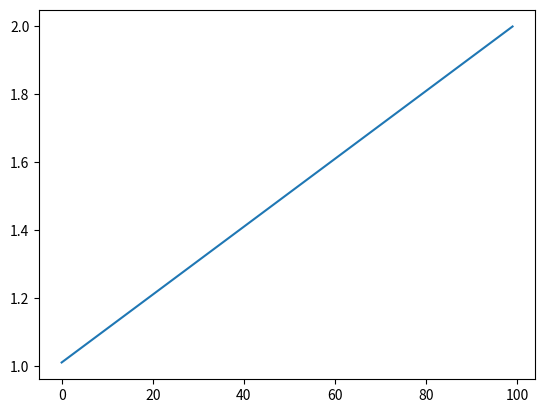

Write the Python code that produced this figure.
import re
import numpy as np
import matplotlib.pyplot as plt
from math import *


class ODESystem:
    @staticmethod
    def analyticalExpression(expr_list: str, var_list: list[str], input_list: list[str] = None):
        if input_list is None or input_list == []:
            input_expr = ""
        else:
            input_expr = ',' + ','.join(input_list)
        pattern = r'(' + '|'.join(map(re.escape, var_list)) + r')\[(\d+)\]'
        var_pattern = r'(\S+)\[(\d+)\]'

        def repl(match):
            string = match.group(1)
            number = match.group(2)
            idx = var_list.index(string)
            return f"x[{idx}][{number}]"

        def get_info(string):
            match = re.search(var_pattern, string)
            return var_list.index(match.group(1)), int(match.group(2))

        res = [(lambda x: 0) for _ in var_list]
        dim_list = [0 for _ in var_list]
        expr_list = expr_list.split(',')
        for expr in expr_list:
            var_expr, eq_expr = expr.split('=')
            eq_expr = re.sub(pattern, repl, eq_expr)
            idx, dim = get_info(var_expr)
            res[idx] = eval(f"lambda x{input_expr}: " + eq_expr)
            dim_list[idx] = dim
        return dim_list, res

    def analyticalInput(self, input_expr=None):
        res = []
        if input_expr is None:
            input_expr = {}
        for var in self.input_list:
            expr = input_expr.get(var)
            if expr is None:
                res.append(lambda t: 0)
            else:
                res.append(eval("lambda t: " + expr))
        return res

    def getInput(self, t=None):
        if t is None:
            t = self.now_time
        res = [fun(t) for fun in self.input_fun_list]
        return res

    def __init__(self, expr_list, var_list, input_list=None, init_state=None, method='rk'):
        if init_state is None:
            init_state = []
        if input_list is None:
            input_list = []
        dim_list, eq_list = ODESystem.analyticalExpression(expr_list, var_list, input_list)
        self.var_list = var_list
        self.input_list = input_list
        self.dim_list = dim_list
        self.eq_list = eq_list
        self.var_num = len(eq_list)
        self.state = init_state.copy()
        self.init_state = init_state.copy()
        self.max_dim = max(self.dim_list)
        self.method = method
        self.fit_state_size()
        self.input_fun_list = self.analyticalInput()
        self.now_time = 0.

    def fit_state_size(self):
        state = np.zeros((self.var_num, self.max_dim)).astype(np.float64)
        for idx_var in range(min(self.var_num, len(self.state))):
            for idx_dim in range(min(self.dim_list[idx_var], len(self.state[idx_var]))):
                state[idx_var][idx_dim] = self.state[idx_var][idx_dim]
        self.state = state

    def rk_fun(self, y, t):
        res = np.roll(y, -1, axis=1)
        for idx in range(self.var_num):
            res[idx][self.dim_list[idx] - 1] = self.eq_list[idx](y, *self.getInput(t))
        return res

    def next(self, dT: float):
        if self.method == "rk":
            k1 = self.rk_fun(self.state, self.now_time)
            k2 = self.rk_fun(self.state + 0.5 * dT * k1, self.now_time + 0.5 * dT)
            k3 = self.rk_fun(self.state + 0.5 * dT * k2, self.now_time + 0.5 * dT)
            k4 = self.rk_fun(self.state + dT * k3, self.now_time + dT)
            self.state = self.state + dT / 6 * (k1 + 2 * k2 + 2 * k3 + k4)
        else:
            for idx_var in range(self.var_num):
                last_d = self.eq_list[idx_var](self.state)
                for i in range(self.dim_list[idx_var] - 1, -1, -1):
                    self.state[idx_var][i] = self.state[idx_var][i] + dT * last_d
                    last_d = self.state[idx_var][i]
        self.now_time += dT
        return self.state[:, 0]

    def reset(self, init_state):
        res = []
        for var in self.var_list:
            res.append(init_state.get(var, []))
        self.clear(res)
        self.input_fun_list = self.analyticalInput(init_state)

    def clear(self, init_state=None):
        if init_state is None:
            self.state = self.init_state.copy()
        else:
            self.state = init_state.copy()
        self.fit_state_size()
        self.now_time = 0.

    def load(self, other_sys):
        self.state = other_sys.state.copy()
        self.input_fun_list = other_sys.input_fun_list.copy()
        self.now_time = other_sys.now_time
        self.fit_state_size()


if __name__ == "__main__":
    ode = ODESystem("x1[1] = u1", ["x1"], ["u1"])
    ode.reset({"x1": [1], "u1": "1"})
    res = []
    for i in range(100):
        val = ode.next(0.01)
        res.append(val[0])
    plt.plot(np.arange(len(res)), res)
    plt.show()